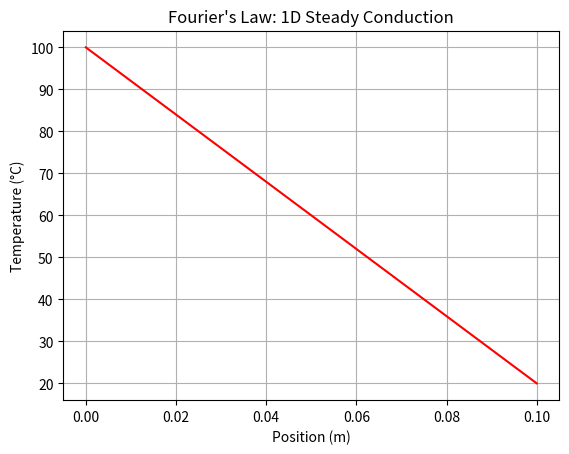

This chart was generated by the following Python code:
%matplotlib inline
import numpy as np
import matplotlib.pyplot as plt

x = np.linspace(0, 0.1, 100) # 10 cm wall
k = 205 # Aluminum
A = 1
T_hot = 100
T_cold = 20

# Steady state 1D T(x) = T_hot - (T_hot - T_cold) * x / L
T = T_hot - (T_hot - T_cold) * (x / 0.1)

plt.plot(x, T, 'r')
plt.title("Fourier's Law: 1D Steady Conduction")
plt.xlabel('Position (m)')
plt.ylabel('Temperature (°C)')
plt.grid(True)
plt.savefig('fourier.png')
